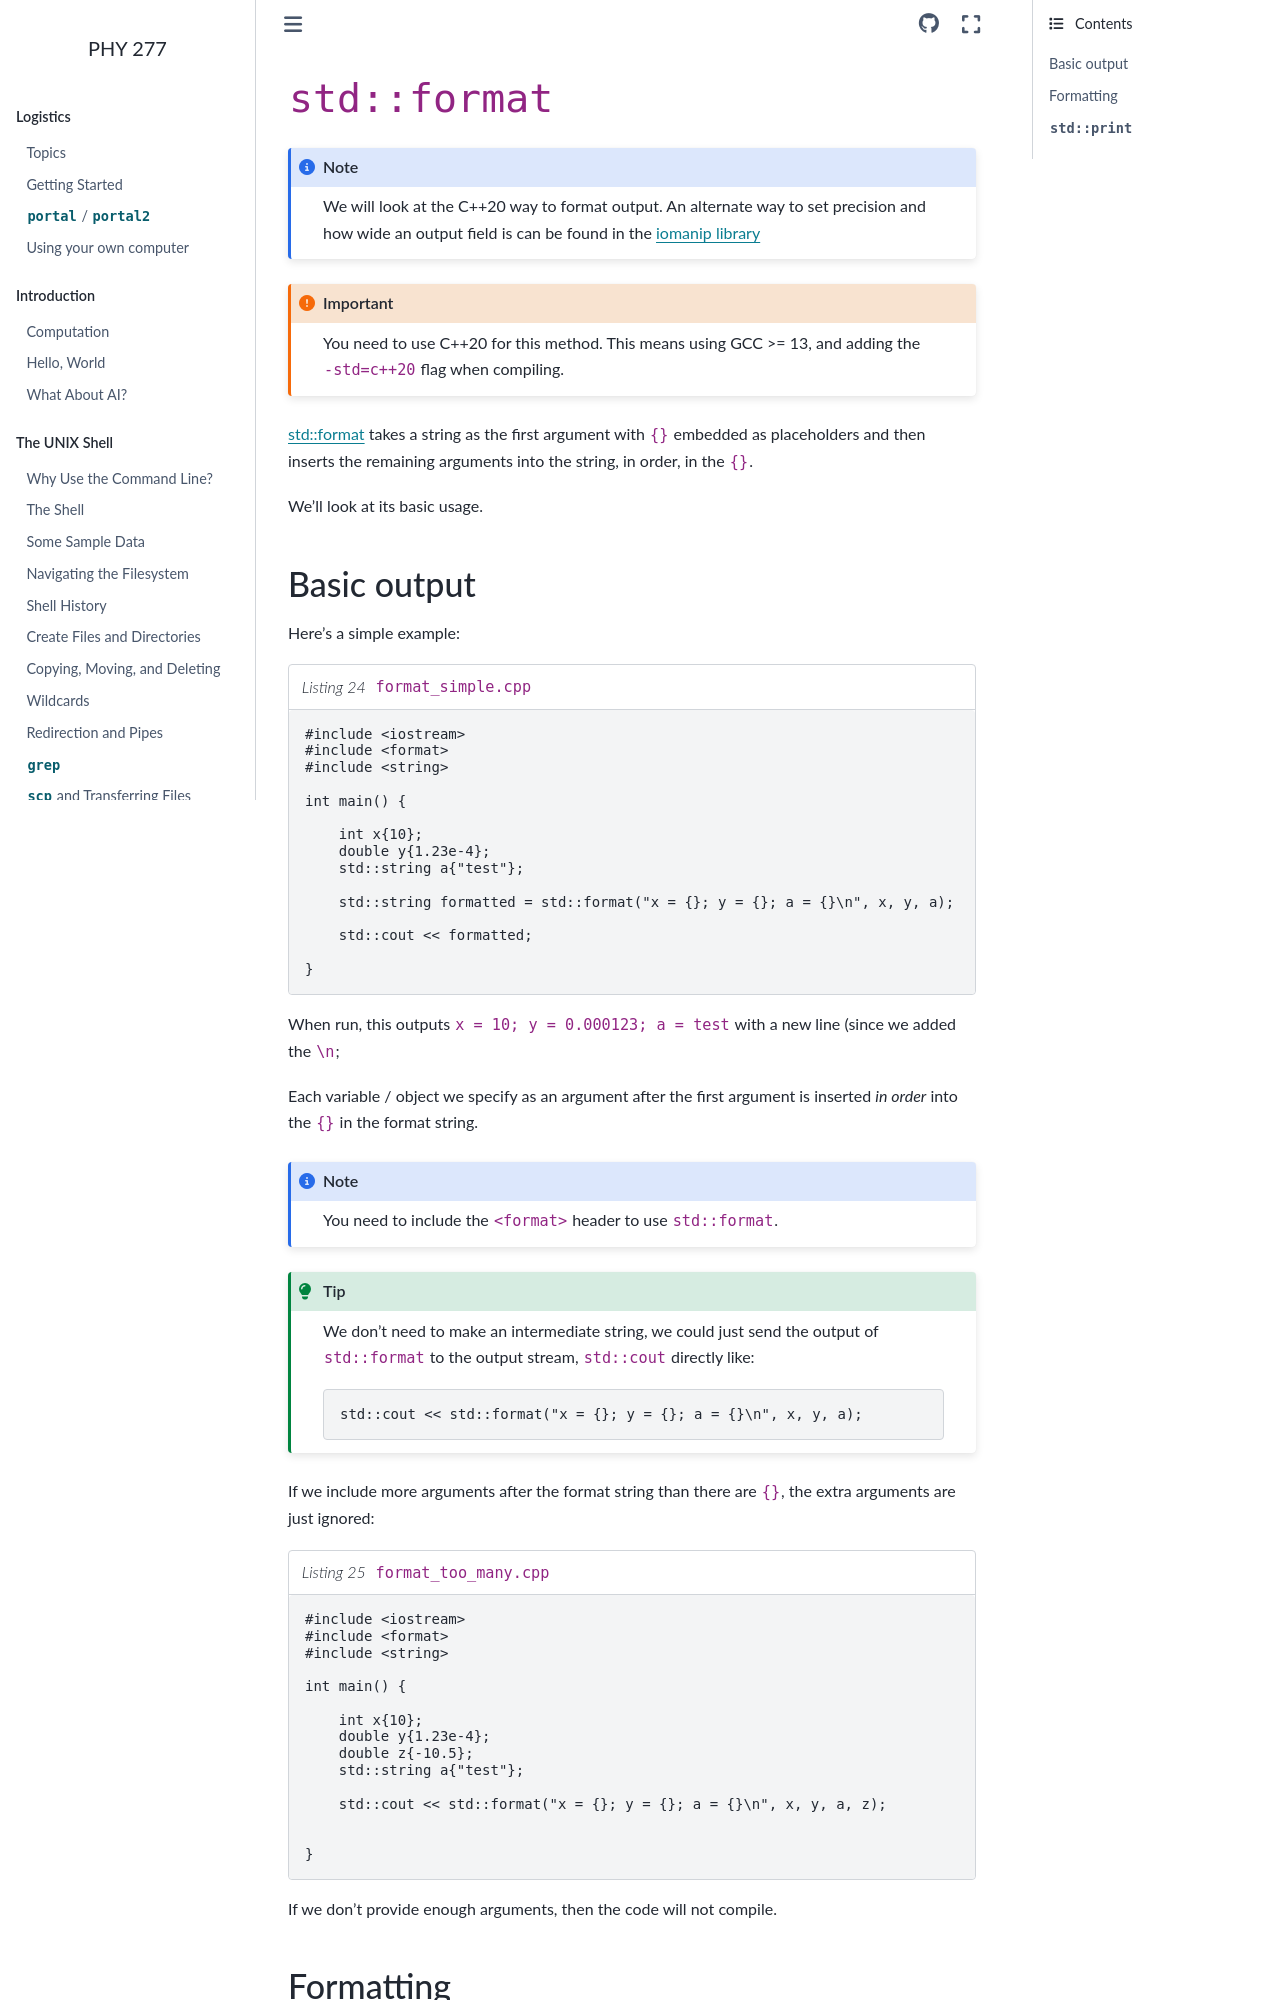

repository: zingale/phy277 · page: cxx-basics/cxx-format-library.html · generator: sphinx

***************
``std::format``
***************

.. note::

   We will look at the C++20 way to format output.  An alternate way
   to set precision and how wide an output field is can be found in
   the `iomanip library <https://cplusplus.com/reference/iomanip/>`_

.. important::

   You need to use C++20 for this method.  This means using GCC >= 13,
   and adding the ``-std=c++20`` flag when compiling.

`std::format
<https://en.cppreference.com/w/cpp/utility/format/format.html>`_ takes
a string as the first argument with ``{}`` embedded as placeholders
and then inserts the remaining arguments into the string, in order, in
the ``{}``.

We'll look at its basic usage.

Basic output
============

Here's a simple example:

.. literalinclude:: ../../../examples/format/format_simple.cpp
   :language: c++
   :caption: ``format_simple.cpp``

When run, this outputs ``x = 10; y = 0.000123; a = test`` with a new line (since
we added the ``\n``;

Each variable / object we specify as an argument after the first
argument is inserted *in order* into the ``{}`` in the format string.

.. note::

   You need to include the ``<format>`` header to use ``std::format``.

.. tip::

   We don't need to make an intermediate string, we could just send the
   output of ``std::format`` to the output stream, ``std::cout`` directly
   like:

   .. code:: c++

      std::cout << std::format("x = {}; y = {}; a = {}\n", x, y, a);

If we include more arguments after the format string than there are ``{}``, the
extra arguments are just ignored:

.. literalinclude:: ../../../examples/format/format_too_many.cpp
   :language: c++
   :caption: ``format_too_many.cpp``

If we don't provide enough arguments, then the code will not compile.
